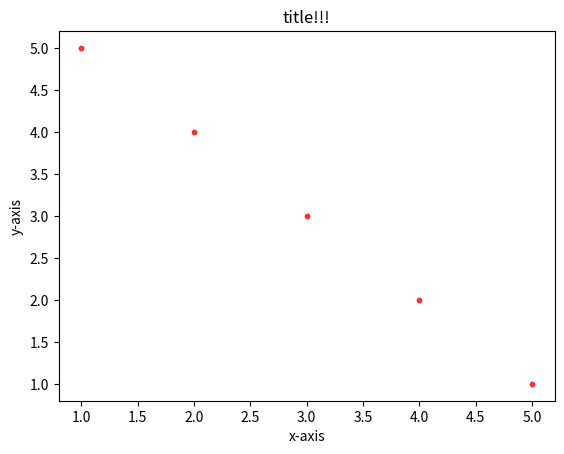

Here is the Python script that generated this plot:
import matplotlib.pyplot as plt
import numpy as np

def scatterplot(x_data, y_data, x_label="", y_label="", title="", color = "r", yscale_log=False):

    # Create the plot object
    _, ax = plt.subplots()

    # Plot the data, set the size (s), color and transparency (alpha)
    # of the points
    ax.scatter(x_data, y_data, s = 10, color = color, alpha = 0.75)

    if yscale_log == True:
        ax.set_yscale('log')

    # Label the axes and provide a title
    ax.set_title(title)
    ax.set_xlabel(x_label)
    ax.set_ylabel(y_label)


x = scatterplot([1,2,3,4,5], [5,4,3,2,1], "x-axis", "y-axis", "title!!!")
plt.show()